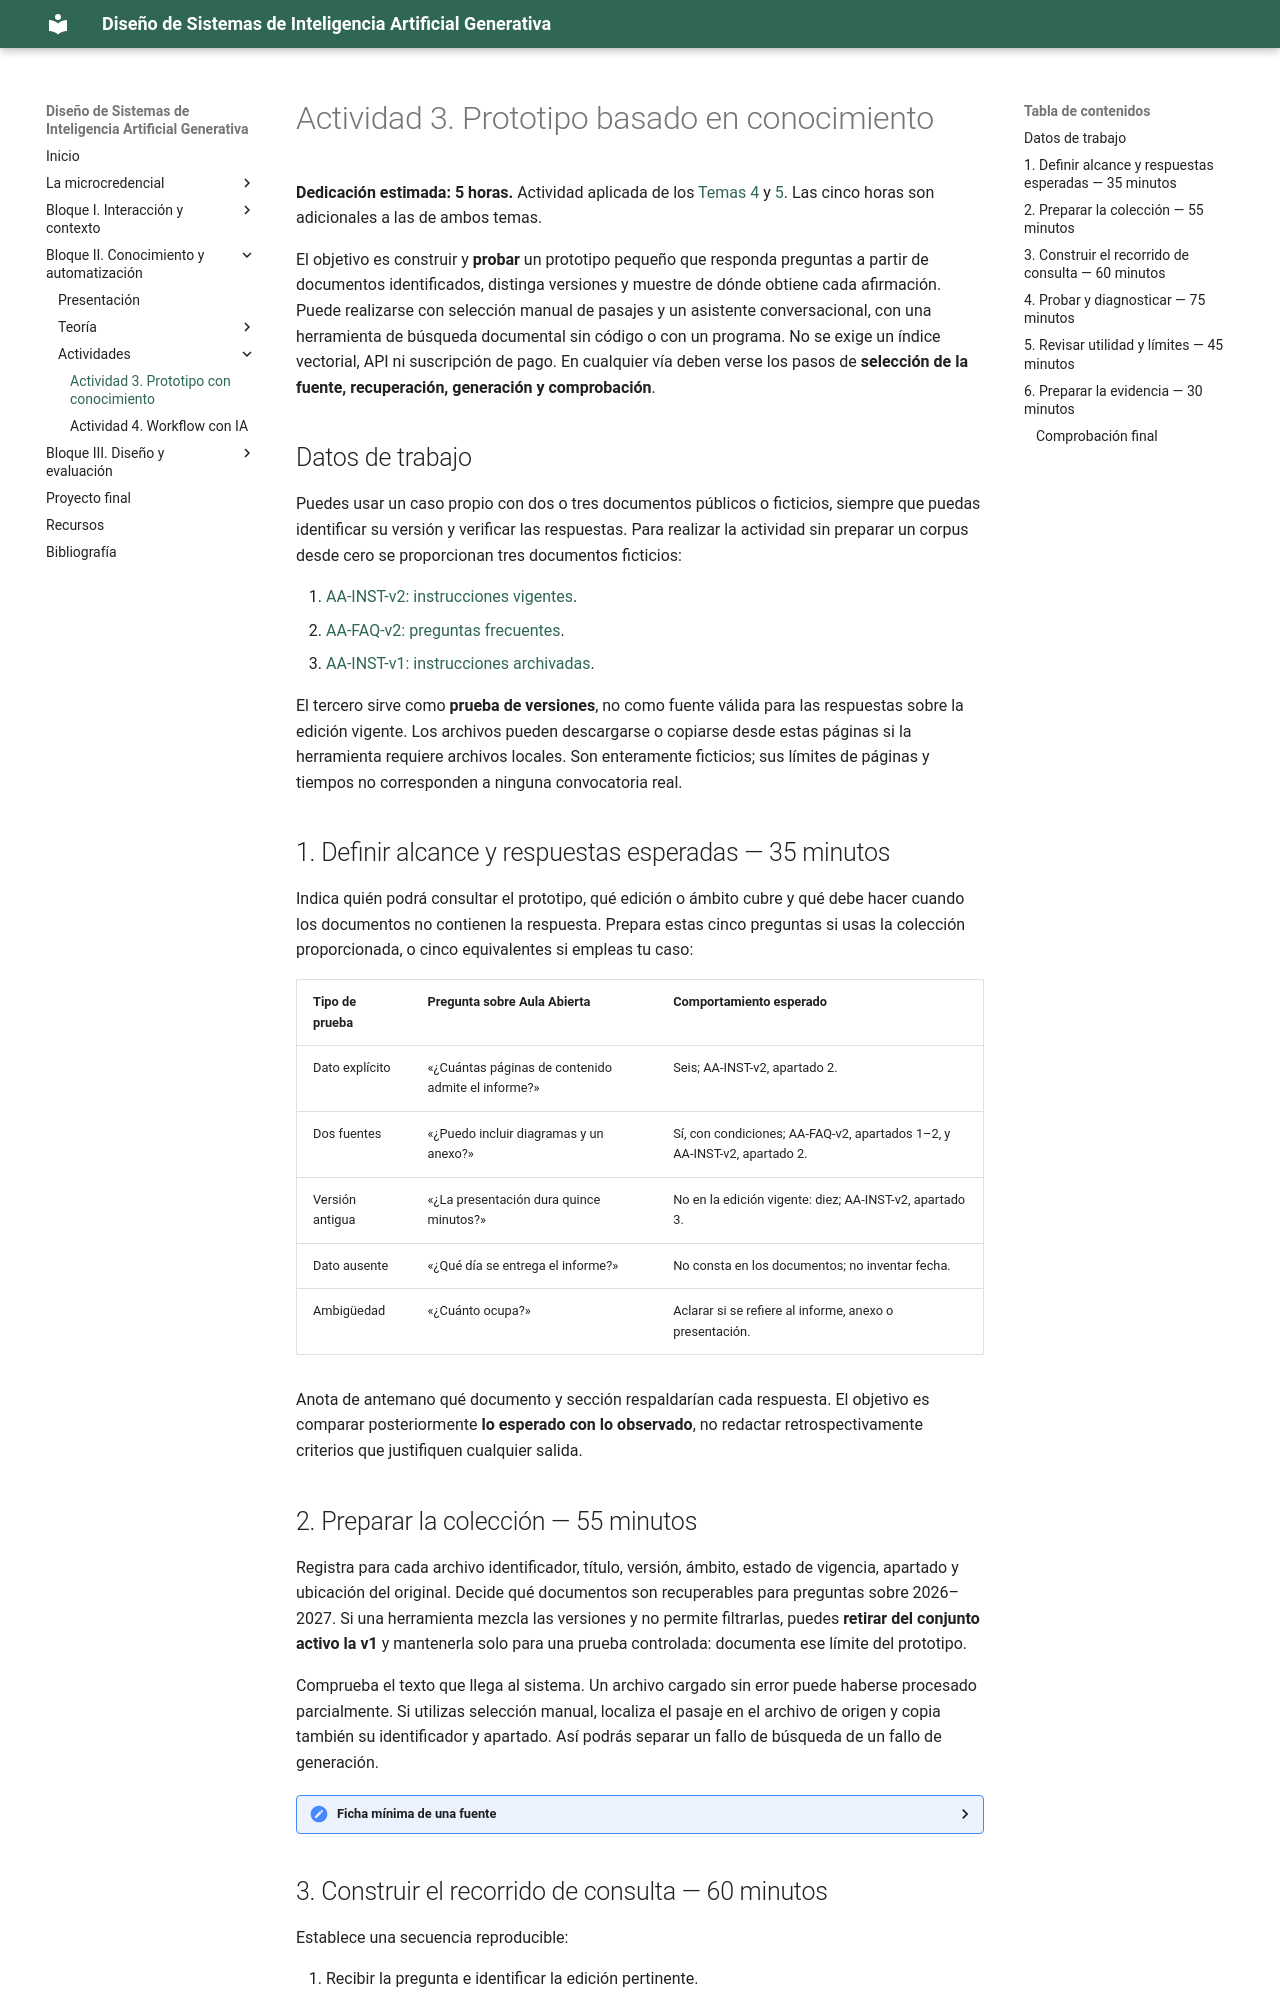

repository: Mltechdrawer/DSIAGen · page: bloque2/actividades/actividad3-prototipo-con-conocimiento/index.html · generator: mkdocs

# Actividad 3. Prototipo basado en conocimiento

**Dedicación estimada: 5 horas.** Actividad aplicada de los [Temas 4](../teoria/tema4-conocimiento-externo.md) y [5](../teoria/tema5-sistemas-rag.md). Las cinco horas son adicionales a las de ambos temas.

El objetivo es construir y **probar** un prototipo pequeño que responda preguntas a partir de documentos identificados, distinga versiones y muestre de dónde obtiene cada afirmación. Puede realizarse con selección manual de pasajes y un asistente conversacional, con una herramienta de búsqueda documental sin código o con un programa. No se exige un índice vectorial, API ni suscripción de pago. En cualquier vía deben verse los pasos de **selección de la fuente, recuperación, generación y comprobación**.

## Datos de trabajo

Puedes usar un caso propio con dos o tres documentos públicos o ficticios, siempre que puedas identificar su versión y verificar las respuestas. Para realizar la actividad sin preparar un corpus desde cero se proporcionan tres documentos ficticios:

1. [AA-INST-v2: instrucciones vigentes](datos/proyecto-a-instrucciones-v2.md).
2. [AA-FAQ-v2: preguntas frecuentes](datos/proyecto-a-preguntas-v2.md).
3. [AA-INST-v1: instrucciones archivadas](datos/proyecto-a-instrucciones-v1-archivadas.md).

El tercero sirve como **prueba de versiones**, no como fuente válida para las respuestas sobre la edición vigente. Los archivos pueden descargarse o copiarse desde estas páginas si la herramienta requiere archivos locales. Son enteramente ficticios; sus límites de páginas y tiempos no corresponden a ninguna convocatoria real.

## 1. Definir alcance y respuestas esperadas — 35 minutos

Indica quién podrá consultar el prototipo, qué edición o ámbito cubre y qué debe hacer cuando los documentos no contienen la respuesta. Prepara estas cinco preguntas si usas la colección proporcionada, o cinco equivalentes si empleas tu caso:

| Tipo de prueba | Pregunta sobre Aula Abierta | Comportamiento esperado |
|---|---|---|
| Dato explícito | «¿Cuántas páginas de contenido admite el informe?» | Seis; AA-INST-v2, apartado 2. |
| Dos fuentes | «¿Puedo incluir diagramas y un anexo?» | Sí, con condiciones; AA-FAQ-v2, apartados 1–2, y AA-INST-v2, apartado 2. |
| Versión antigua | «¿La presentación dura quince minutos?» | No en la edición vigente: diez; AA-INST-v2, apartado 3. |
| Dato ausente | «¿Qué día se entrega el informe?» | No consta en los documentos; no inventar fecha. |
| Ambigüedad | «¿Cuánto ocupa?» | Aclarar si se refiere al informe, anexo o presentación. |

Anota de antemano qué documento y sección respaldarían cada respuesta. El objetivo es comparar posteriormente **lo esperado con lo observado**, no redactar retrospectivamente criterios que justifiquen cualquier salida.

## 2. Preparar la colección — 55 minutos

Registra para cada archivo identificador, título, versión, ámbito, estado de vigencia, apartado y ubicación del original. Decide qué documentos son recuperables para preguntas sobre 2026–2027. Si una herramienta mezcla las versiones y no permite filtrarlas, puedes **retirar del conjunto activo la v1** y mantenerla solo para una prueba controlada: documenta ese límite del prototipo.

Comprueba el texto que llega al sistema. Un archivo cargado sin error puede haberse procesado parcialmente. Si utilizas selección manual, localiza el pasaje en el archivo de origen y copia también su identificador y apartado. Así podrás separar un fallo de búsqueda de un fallo de generación.

<details>
<summary><strong>Ficha mínima de una fuente</strong></summary>

```text
ID:
Título:
Ámbito/edición:
Versión y estado: vigente / archivada / borrador
Responsable o procedencia:
Sección recuperada:
Ubicación del original:
```

Los tres documentos de ejemplo ya incluyen los datos básicos. En una colección propia no presupongas que el archivo más reciente o el más parecido sea el autorizado para responder.

</details>
